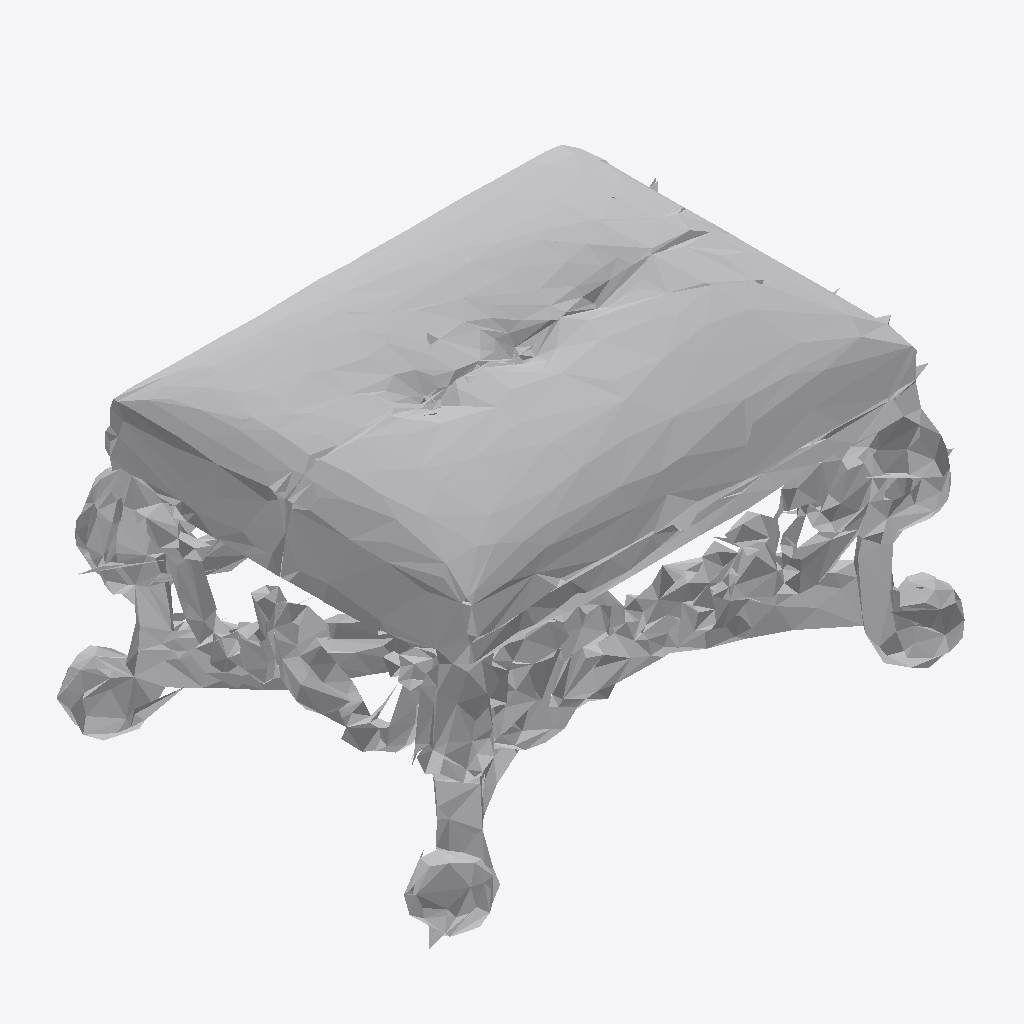
Isometric view of an IFC building model (IFC-SPF (STEP), schema IFC4, length unit metre), seen from the south-west, elements coloured by IFC class: 1 other element (light grey).
Extent 1.0 m × 0.8 m × 0.6 m (x, y, z). Storeys (1): Ground Floor at 0.00 m. Elements (1): 1 IfcFurniture.

HEADER;
FILE_DESCRIPTION(('ViewDefinition [CoordinationView]'),'2;1');
FILE_NAME('','2026-07-12T08:23:13',(''),(''),'IfcOpenShell 0.8.0','IfcOpenShell 0.8.0','');
FILE_SCHEMA(('IFC4'));
ENDSEC;
DATA;
#17=IFCPROJECT('0MQoRyLBPAMe8trHPalgTm',#5,'Office Project',$,$,$,$,(#15),#10);
#20=IFCSITE('3td4lhtFjFVOke4HJyXDl2',#5,'Site',$,$,#19,$,$,.ELEMENT.,$,$,$,$,$);
#22=IFCBUILDING('2HteYF1iX7lhP5ukFS9TuX',#5,'Building',$,$,#21,$,$,.ELEMENT.,$,$,$);
#24=IFCBUILDINGSTOREY('263AIte6H6bxEksij3Lalq',#5,'Ground Floor',$,$,#23,$,$,.ELEMENT.,0.0);
#35=IFCFURNITURE('1WSkO0_sTFRg68yG$GcfEB',#5,'list09_stool',$,$,#34,#31,$,$);
ENDSEC;
